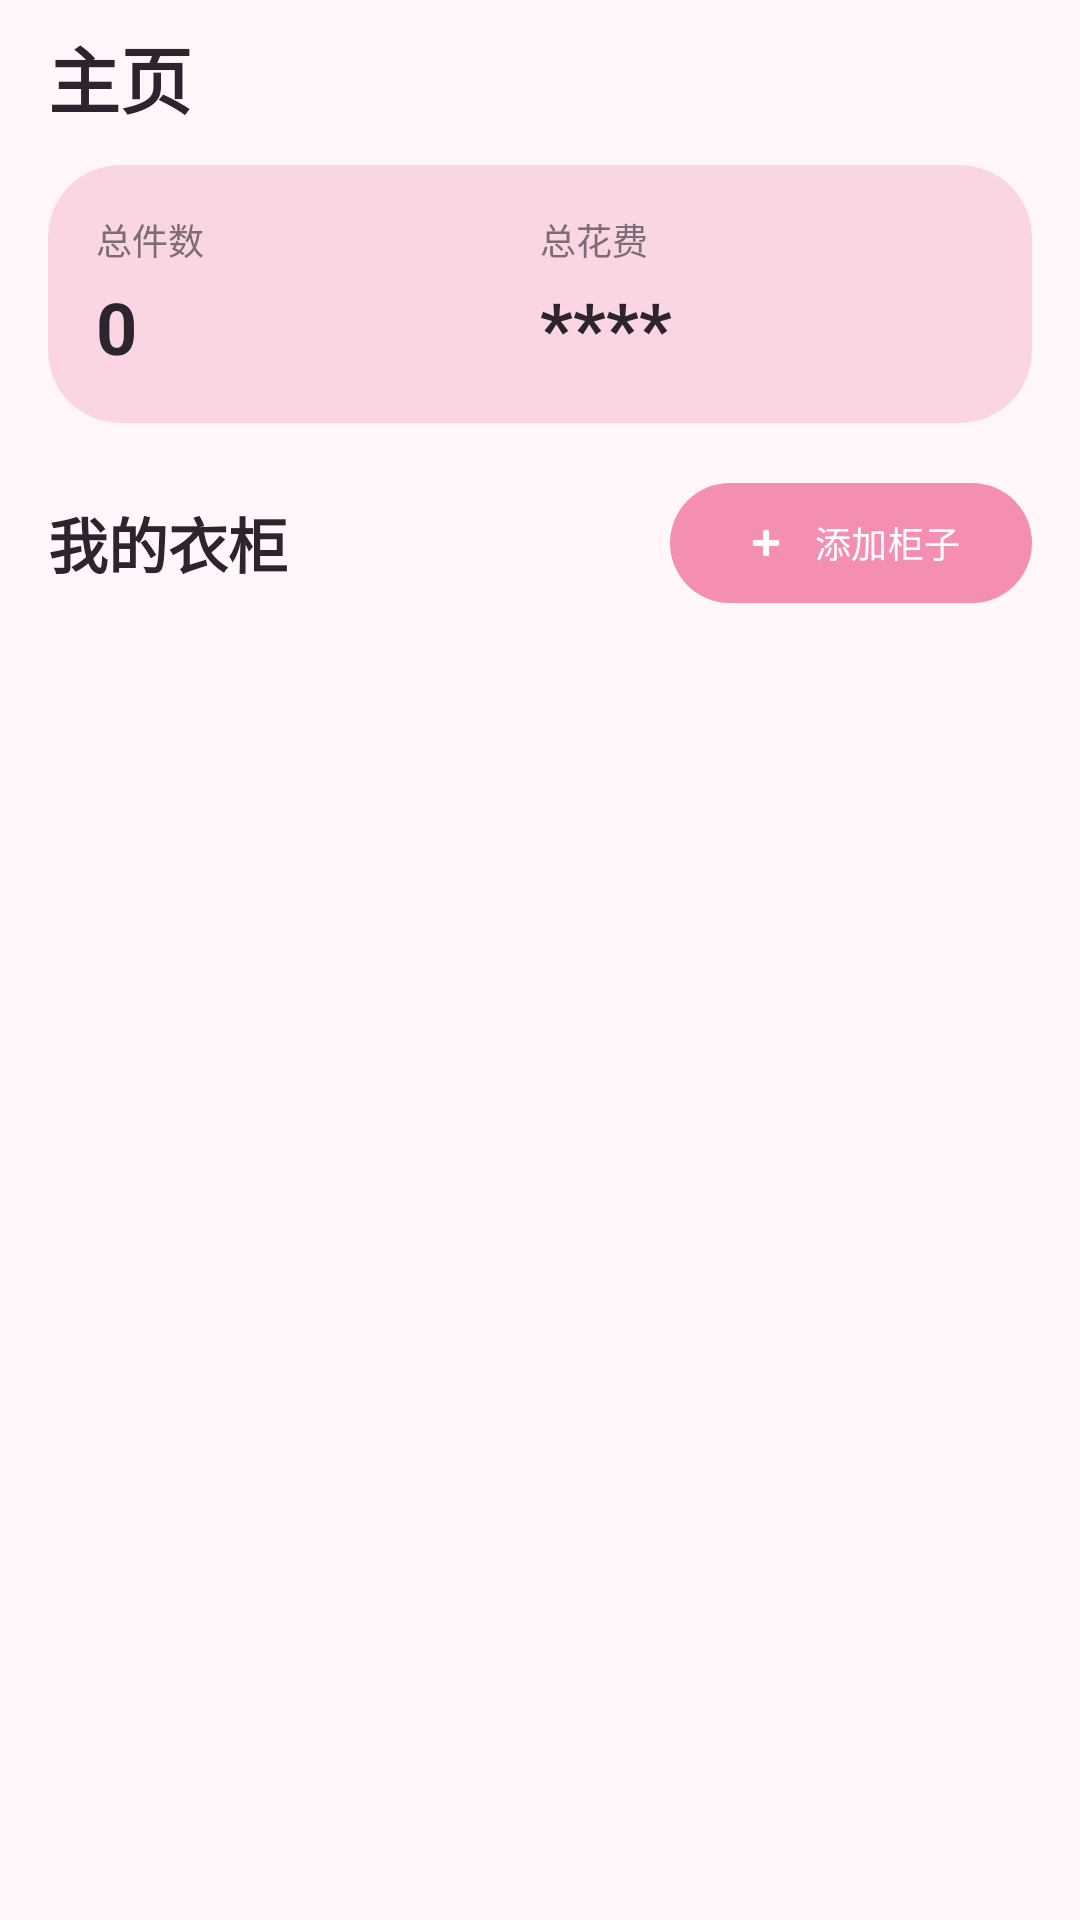

The Android layout XML behind this screen, and the referenced resources:
<!-- AndroidManifest.xml: application theme Theme.LoXia -->
<!-- res/layout/page_my_wardrobes.xml -->
<?xml version="1.0" encoding="utf-8"?>
<androidx.core.widget.NestedScrollView xmlns:android="http://schemas.android.com/apk/res/android"
    xmlns:app="http://schemas.android.com/apk/res-auto"
    android:id="@+id/page_wardrobes"
    android:layout_width="match_parent"
    android:layout_height="match_parent"
    android:fillViewport="true"
    android:background="@color/bg_soft"
    android:clickable="true"
    android:focusable="true"
    android:paddingBottom="100dp"
    android:clipToPadding="false">

    <LinearLayout
        android:layout_width="match_parent"
        android:layout_height="wrap_content"
        android:orientation="vertical"
        android:paddingStart="16dp"
        android:paddingEnd="16dp"
        android:paddingTop="8dp">

        
        <TextView
            android:layout_width="wrap_content"
            android:layout_height="wrap_content"
            android:layout_marginBottom="12dp"
            android:text="@string/title_home"
            android:textColor="@color/text_primary"
            android:textSize="24sp"
            android:textStyle="bold" />

        
        <com.google.android.material.card.MaterialCardView
            android:id="@+id/bannerFinalPayment"
            android:layout_width="match_parent"
            android:layout_height="wrap_content"
            android:layout_marginBottom="8dp"
            android:visibility="gone"
            android:alpha="0"
            app:cardBackgroundColor="@color/banner_bg"
            app:cardCornerRadius="@dimen/card_radius"
            app:cardElevation="2dp">

            <LinearLayout
                android:layout_width="match_parent"
                android:layout_height="wrap_content"
                android:orientation="horizontal"
                android:gravity="center_vertical"
                android:padding="12dp">

                <ImageView
                    android:layout_width="20dp"
                    android:layout_height="20dp"
                    android:src="@drawable/ic_alarm"
                    android:contentDescription="@string/app_name"
                    app:tint="@android:color/white" />

                <TextView
                    android:id="@+id/tvBannerMessage"
                    android:layout_width="0dp"
                    android:layout_height="wrap_content"
                    android:layout_weight="1"
                    android:layout_marginStart="8dp"
                    android:layout_marginEnd="8dp"
                    android:textColor="@android:color/white"
                    android:textSize="12sp"
                    android:lineSpacingMultiplier="1.2" />

                <ImageView
                    android:id="@+id/ivBannerClose"
                    android:layout_width="24dp"
                    android:layout_height="24dp"
                    android:padding="4dp"
                    android:src="@drawable/ic_close"
                    android:contentDescription="@string/action_close"
                    app:tint="@android:color/white" />
            </LinearLayout>
        </com.google.android.material.card.MaterialCardView>

        
        <com.google.android.material.card.MaterialCardView
            android:layout_width="match_parent"
            android:layout_height="wrap_content"
            app:cardBackgroundColor="@color/summary_card_bg"
            app:cardCornerRadius="@dimen/card_radius_large"
            app:strokeWidth="0dp"
            app:cardElevation="@dimen/card_elevation_soft"
            android:outlineSpotShadowColor="@color/shadow_spot"
            android:outlineAmbientShadowColor="@color/shadow_ambient">

            <LinearLayout
                android:layout_width="match_parent"
                android:layout_height="wrap_content"
                android:orientation="horizontal"
                android:padding="16dp"
                android:weightSum="2">

                <LinearLayout
                    android:layout_width="0dp"
                    android:layout_height="wrap_content"
                    android:layout_weight="1"
                    android:orientation="vertical">

                    <TextView
                        android:layout_width="wrap_content"
                        android:layout_height="wrap_content"
                        android:text="@string/label_total_count"
                        android:textColor="@color/text_secondary"
                        android:textSize="12sp" />

                    <TextView
                        android:id="@+id/tvTotalCount"
                        android:layout_width="wrap_content"
                        android:layout_height="wrap_content"
                        android:layout_marginTop="4dp"
                        android:text="0"
                        android:textColor="@color/text_primary"
                        android:textSize="24sp"
                        android:textStyle="bold" />
                </LinearLayout>

                <LinearLayout
                    android:layout_width="0dp"
                    android:layout_height="wrap_content"
                    android:layout_weight="1"
                    android:orientation="vertical">

                    <TextView
                        android:layout_width="wrap_content"
                        android:layout_height="wrap_content"
                        android:text="@string/label_total_cost"
                        android:textColor="@color/text_secondary"
                        android:textSize="12sp" />

                    <TextView
                        android:id="@+id/tvTotalCost"
                        android:layout_width="wrap_content"
                        android:layout_height="wrap_content"
                        android:layout_marginTop="4dp"
                        android:text="****"
                        android:textColor="@color/text_primary"
                        android:textSize="24sp"
                        android:textStyle="bold" />
                </LinearLayout>
            </LinearLayout>
        </com.google.android.material.card.MaterialCardView>

        
        <LinearLayout
            android:layout_width="match_parent"
            android:layout_height="wrap_content"
            android:layout_marginTop="@dimen/spacing_base"
            android:orientation="horizontal"
            android:gravity="center_vertical">

            <TextView
                android:layout_width="0dp"
                android:layout_height="wrap_content"
                android:layout_weight="1"
                android:text="@string/title_wardrobes"
                android:textColor="@color/text_primary"
                android:textSize="@dimen/text_subtitle"
                android:textStyle="bold" />

            <com.google.android.material.button.MaterialButton
                android:id="@+id/btnAddWardrobe"
                android:layout_width="wrap_content"
                android:layout_height="wrap_content"
                android:text="@string/action_add_wardrobe"
                android:textSize="12sp"
                app:cornerRadius="24dp"
                app:icon="@android:drawable/ic_input_add"
                app:iconSize="16dp"
                app:backgroundTint="@color/pink_primary"
                android:textColor="@android:color/white"
                app:iconTint="@android:color/white" />
        </LinearLayout>

        
        <androidx.recyclerview.widget.RecyclerView
            android:id="@+id/rvWardrobes"
            android:layout_width="match_parent"
            android:layout_height="wrap_content"
            android:layout_marginTop="@dimen/spacing_sm"
            android:nestedScrollingEnabled="false"
            android:clipToPadding="false"
            android:paddingBottom="16dp" />
    </LinearLayout>
</androidx.core.widget.NestedScrollView>
<!-- resources referenced by this layout -->
<resources>
  <color name="banner_bg">@color/pink_primary</color>
  <color name="bg_soft">#FFF7FA</color>
  <color name="pink_primary">#F58FB2</color>
  <color name="shadow_ambient">#0C000000</color>
  <color name="shadow_spot">#18000000</color>
  <color name="summary_card_bg">#FAD6E3</color>
  <color name="text_primary">#2D2430</color>
  <color name="text_secondary">#7A6D78</color>
  <dimen name="card_elevation_soft">2dp</dimen>
  <dimen name="card_radius">20dp</dimen>
  <dimen name="card_radius_large">24dp</dimen>
  <dimen name="spacing_base">16dp</dimen>
  <dimen name="spacing_sm">8dp</dimen>
  <dimen name="text_subtitle">20sp</dimen>
  <string name="action_add_wardrobe">添加柜子</string>
  <string name="action_close">关闭</string>
  <string name="app_name">LoXia</string>
  <string name="label_total_cost">总花费</string>
  <string name="label_total_count">总件数</string>
  <string name="title_home">主页</string>
  <string name="title_wardrobes">我的衣柜</string>
  <style name="Theme.LoXia" parent="Base.Theme.LoXia">
          <item name="materialCardViewStyle">@style/Widget.LoXia.CardView</item>
      </style>
  <style name="Base.Theme.LoXia" parent="Theme.Material3.DayNight.NoActionBar">
          <item name="colorPrimary">@color/pink_primary</item>
          <item name="colorPrimaryContainer">@color/pink_secondary</item>
          <item name="android:dialogCornerRadius">24dp</item>
          <item name="colorSurfaceContainerHigh">@color/bg_soft</item>
      </style>
  <style name="Widget.LoXia.CardView" parent="Widget.Material3.CardView.Outlined">
          <item name="strokeWidth">@dimen/card_stroke_width</item>
          <item name="strokeColor">@color/card_border</item>
          <item name="android:stateListAnimator">@animator/btn_press_scale</item>
      </style>
  <color name="pink_secondary">#FAD6E3</color>
  <dimen name="card_stroke_width">0.5dp</dimen>
  <color name="card_border">#EAEAEA</color>
</resources>
